Image classification data set "data" (nurddeenIbra/cropland-mapping on GitHub). Class labels (3): building, cropland, uncultivated land.

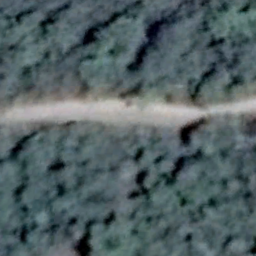
Label: uncultivated land

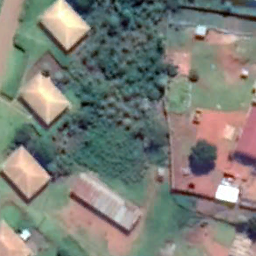
Label: building

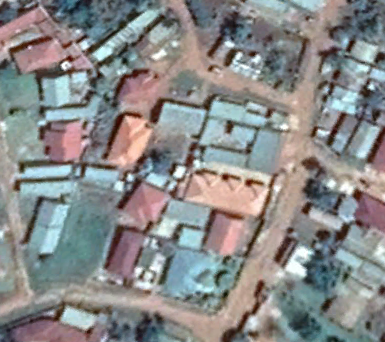
Label: building

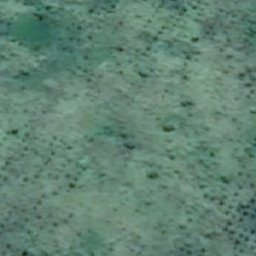
Label: cropland

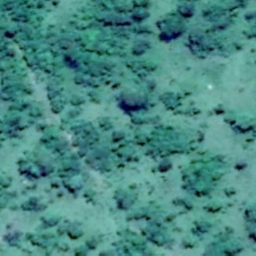
Label: uncultivated land

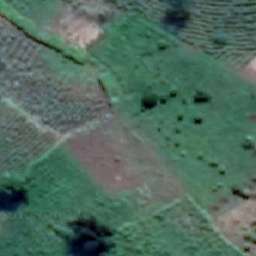
Label: cropland
